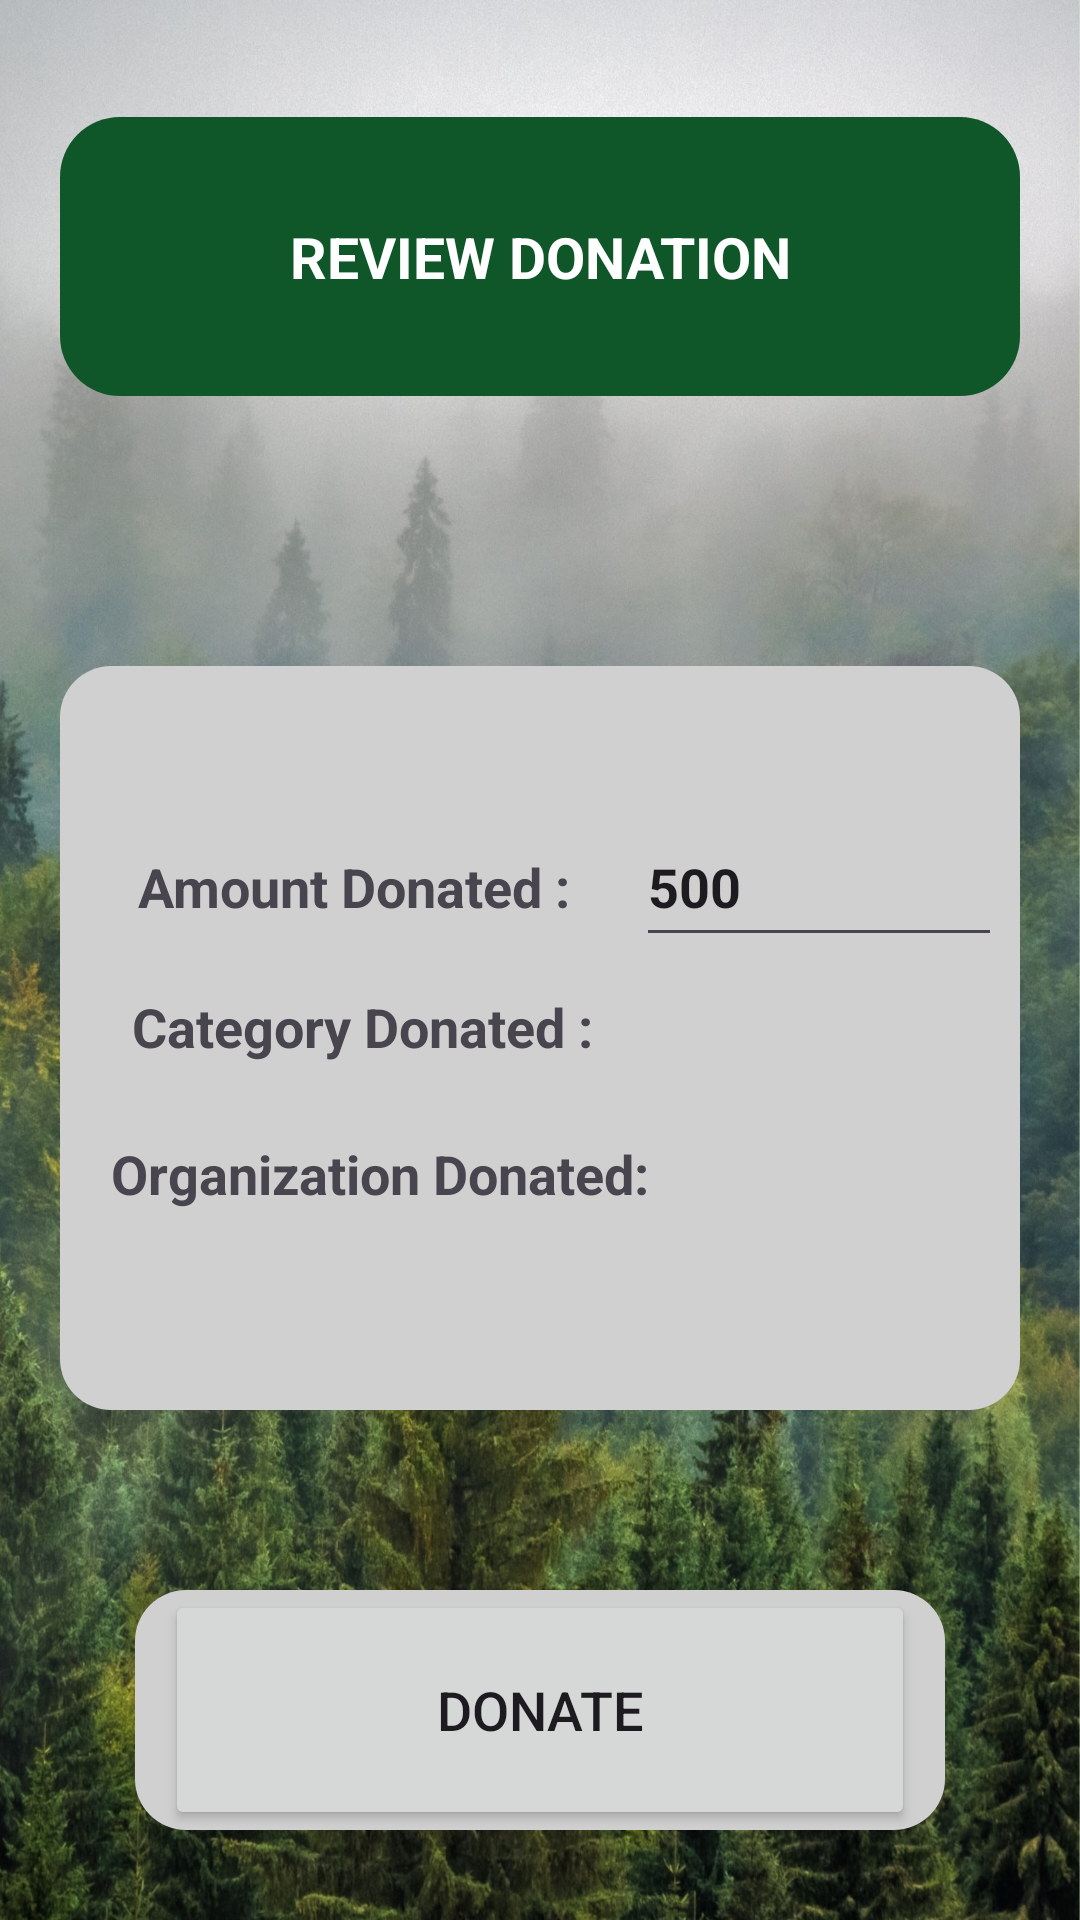

The Android layout XML behind this screen, and the referenced resources:
<!-- AndroidManifest.xml: application theme Theme.ClimateHopeFund_trial1 -->
<!-- res/layout/activity_proceed_after_payment_details.xml -->
<?xml version="1.0" encoding="utf-8"?>
<LinearLayout xmlns:android="http://schemas.android.com/apk/res/android"
    xmlns:app="http://schemas.android.com/apk/res-auto"
    xmlns:tools="http://schemas.android.com/tools"
    android:layout_width="match_parent"
    android:layout_height="match_parent"
    tools:context=".ProceedAfterPaymentDetails"
    android:orientation="vertical"
    android:background="@drawable/plant_a_tree">

    <FrameLayout
        android:layout_width="320dp"
        android:layout_height="93dp"
        android:layout_gravity="center"
        android:background="@drawable/login_btn"
        android:layout_marginTop="39dp">

        <TextView
            android:id="@+id/reviewDonationText"
            android:layout_width="match_parent"
            android:layout_height="wrap_content"
            android:text="Review Donation"
            android:textStyle="bold"
            android:layout_gravity="center"
            android:gravity="center"
            android:textSize="19sp"
            android:textColor="@color/white"
            android:textAllCaps="true"
            />
    </FrameLayout>


    <FrameLayout
        android:layout_width="match_parent"
        android:layout_height="248dp"
        android:layout_gravity="center"
        android:layout_marginStart="20dp"
        android:layout_marginTop="90dp"
        android:layout_marginEnd="20dp"
        android:background="@drawable/card_rounded_bg"
        android:padding="10dp">

        <LinearLayout
            android:layout_width="360dp"
            android:layout_height="49dp"
            android:layout_marginTop="37dp"
            android:orientation="horizontal">

            <TextView
                android:id="@+id/amountdonatedheading"
                android:layout_width="156dp"
                android:layout_height="49dp"
                android:layout_marginStart="16dp"
                android:text="Amount Donated :"
                android:textSize="18sp"
                android:textStyle="bold" />

            <EditText
                android:id="@+id/amountDonatedbyUser"
                android:layout_width="170dp"
                android:layout_height="50dp"
                android:layout_marginStart="10dp"
                android:layout_marginEnd="20dp"
                android:text="500"
                android:textSize="18sp"
                android:textStyle="bold" />

        </LinearLayout>


        <LinearLayout
            android:layout_width="360dp"
            android:layout_height="49dp"
            android:layout_marginTop="93dp"
            android:orientation="horizontal">

            <TextView
                android:id="@+id/category_donatedheading"
                android:layout_width="wrap_content"
                android:layout_height="43dp"
                android:layout_marginStart="14dp"
                android:layout_marginTop="5dp"
                android:text="Category Donated :"
                android:textSize="18sp"
                android:textStyle="bold" />

            <TextView
                android:id="@+id/category_donated"
                android:layout_width="170dp"
                android:layout_height="38dp"
                android:layout_marginStart="10dp"
                android:layout_marginEnd="20dp"
                android:text=""
                android:layout_marginTop="5dp"
                android:textSize="16sp"
                android:textStyle="bold" />

        </LinearLayout>


        <LinearLayout
            android:layout_width="360dp"
            android:layout_height="67dp"
            android:layout_marginTop="147dp"
            android:orientation="horizontal">

            <TextView
                android:id="@+id/organizationDonatedHeading"
                android:layout_width="wrap_content"
                android:layout_height="wrap_content"
                android:layout_marginStart="7dp"
                android:text="Organization Donated:"
                android:textSize="18sp"
                android:textStyle="bold" />

            <TextView
                android:id="@+id/organization_donated"
                android:layout_width="143dp"
                android:layout_height="wrap_content"
                android:layout_marginStart="4dp"
                android:layout_marginTop="3dp"
                android:layout_marginEnd="20dp"
                android:text=""
                android:textSize="17sp"
                android:textStyle="bold" />

        </LinearLayout>
    </FrameLayout>

    <FrameLayout
        android:layout_width="270dp"
        android:layout_height="80dp"
        android:layout_marginTop="60dp"
        android:layout_gravity="center"
        android:background="@drawable/card_rounded_bg">

        <Button
            android:id="@+id/donateButton_Review"
            android:layout_width="250dp"
            android:layout_height="80dp"
            android:text="DONATE"
            android:textSize="18sp"
            android:layout_gravity="center"
            />

    </FrameLayout>

</LinearLayout>
<!-- resources referenced by this layout -->
<resources>
  <color name="white">#FFFFFFFF</color>
  <!-- drawable card_rounded_bg (drawable) -->
  <?xml version="1.0" encoding="utf-8"?>
  <shape xmlns:android="http://schemas.android.com/apk/res/android">
      <corners android:radius="17dp">
      </corners>
      <solid android:color="@color/dark_grey"></solid>
  
  </shape>
  <!-- drawable login_btn (drawable) -->
  <?xml version="1.0" encoding="utf-8"?>
  <shape xmlns:android="http://schemas.android.com/apk/res/android" android:shape="rectangle" >
      <corners android:radius="20dp"/>
      <solid android:color="@color/dark_green"/>
  </shape>
  <!-- drawable plant_a_tree: jpg bitmap (drawable, 521590 bytes) -->
  <style name="Theme.ClimateHopeFund_trial1" parent="Base.Theme.ClimateHopeFund_trial1" />
  <color name="dark_grey">#D0D0D0</color>
  <color name="dark_green">#0F5729</color>
  <style name="Base.Theme.ClimateHopeFund_trial1" parent="Theme.Material3.DayNight.NoActionBar">
          
          
          <item name="colorPrimary">@color/dark_green</item>
          <item name="colorPrimaryVariant">@color/dark_green</item>
      </style>
</resources>
